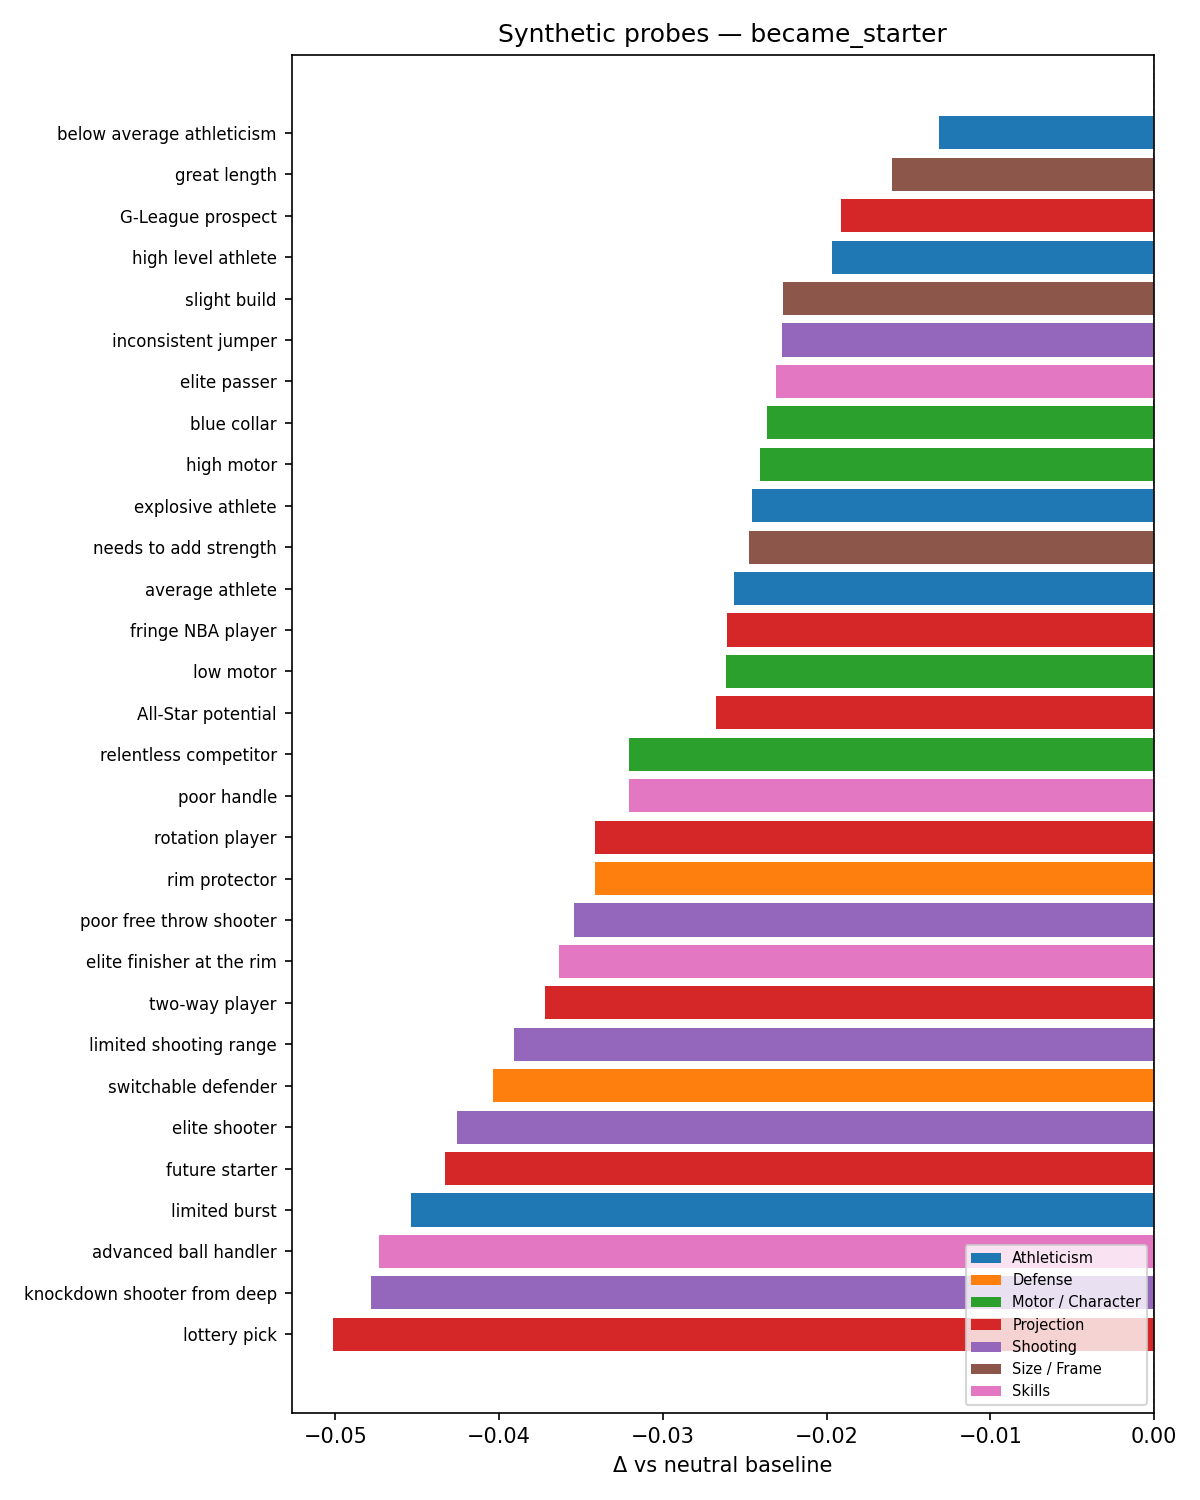

The file beside this chart, header and first rows:
category, phrase, raw_score, delta_vs_baseline
Athleticism, below average athleticism, 0.5586, -0.01316
Size / Frame, great length, 0.5558, -0.01604
Projection, G-League prospect, 0.5527, -0.01911
Athleticism, high level athlete, 0.5521, -0.0197
Size / Frame, slight build, 0.5491, -0.02265
Shooting, inconsistent jumper, 0.549, -0.02276
Skills, elite passer, 0.5487, -0.02309
Motor / Character, blue collar, 0.5481, -0.02366
Motor / Character, high motor, 0.5477, -0.02408
Athleticism, explosive athlete, 0.5473, -0.02453
Size / Frame, needs to add strength, 0.5471, -0.02473
Athleticism, average athlete, 0.5462, -0.02564
Projection, fringe NBA player, 0.5457, -0.02611
Motor / Character, low motor, 0.5456, -0.02615
Projection, All-Star potential, 0.545, -0.02677
Motor / Character, low basketball IQ, 0.5448, -0.02704
Defense, lockdown defender, 0.5441, -0.02772
Defense, poor defensive instincts, 0.5435, -0.02829
Motor / Character, high basketball IQ, 0.5432, -0.02864
Skills, turnover prone, 0.5426, -0.02916
Motor / Character, questionable work ethic, 0.542, -0.02983
Defense, weak defender, 0.541, -0.03075
Size / Frame, NBA-ready frame, 0.5403, -0.0315
Size / Frame, undersized, 0.5403, -0.03154
Motor / Character, relentless competitor, 0.5397, -0.03204
Skills, poor handle, 0.5397, -0.03209
Projection, rotation player, 0.5376, -0.03416
Defense, rim protector, 0.5376, -0.03418
Shooting, poor free throw shooter, 0.5364, -0.03541
Skills, elite finisher at the rim, 0.5354, -0.03636
Projection, two-way player, 0.5346, -0.03719
Shooting, limited shooting range, 0.5327, -0.03909
Defense, switchable defender, 0.5314, -0.0404
Shooting, elite shooter, 0.5292, -0.04256
Projection, future starter, 0.5285, -0.04328
Athleticism, limited burst, 0.5264, -0.04541
Skills, advanced ball handler, 0.5244, -0.04735
Shooting, knockdown shooter from deep, 0.5239, -0.04785
Projection, lottery pick, 0.5216, -0.05017
